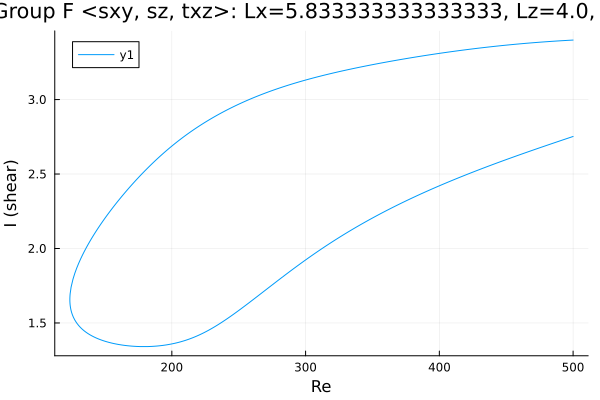

Source data for this figure (header and first rows):
Re, shear
500.0, 2.752
499.7, 2.751
498.2, 2.747
496.8, 2.743
495.4, 2.738
494, 2.734
492.6, 2.73
491.2, 2.725
489.8, 2.721
488.3, 2.717
486.9, 2.713
485.5, 2.708
484.1, 2.704
482.7, 2.7
481.3, 2.695
479.9, 2.691
478.4, 2.687
477, 2.682
475.6, 2.678
474.2, 2.674
472.8, 2.669
471.4, 2.665
470, 2.66
468.5, 2.656
467.1, 2.652
465.7, 2.647
464.3, 2.643
462.9, 2.638
461.5, 2.634
460.1, 2.629
458.6, 2.625
457.2, 2.62
455.8, 2.616
454.4, 2.611
453, 2.607
451.6, 2.602
450.2, 2.597
448.7, 2.593
447.3, 2.588
445.9, 2.583
445.5, 2.582
444.1, 2.577
442.6, 2.573
441.2, 2.568
439.8, 2.563
438.4, 2.558
437, 2.554
435.6, 2.549
434.2, 2.544
432.7, 2.539
431.3, 2.534
429.9, 2.53
428.5, 2.525
427.1, 2.52
425.7, 2.515
424.3, 2.51
422.8, 2.505
421.4, 2.5
420, 2.495
418.6, 2.49
... 537 more rows
